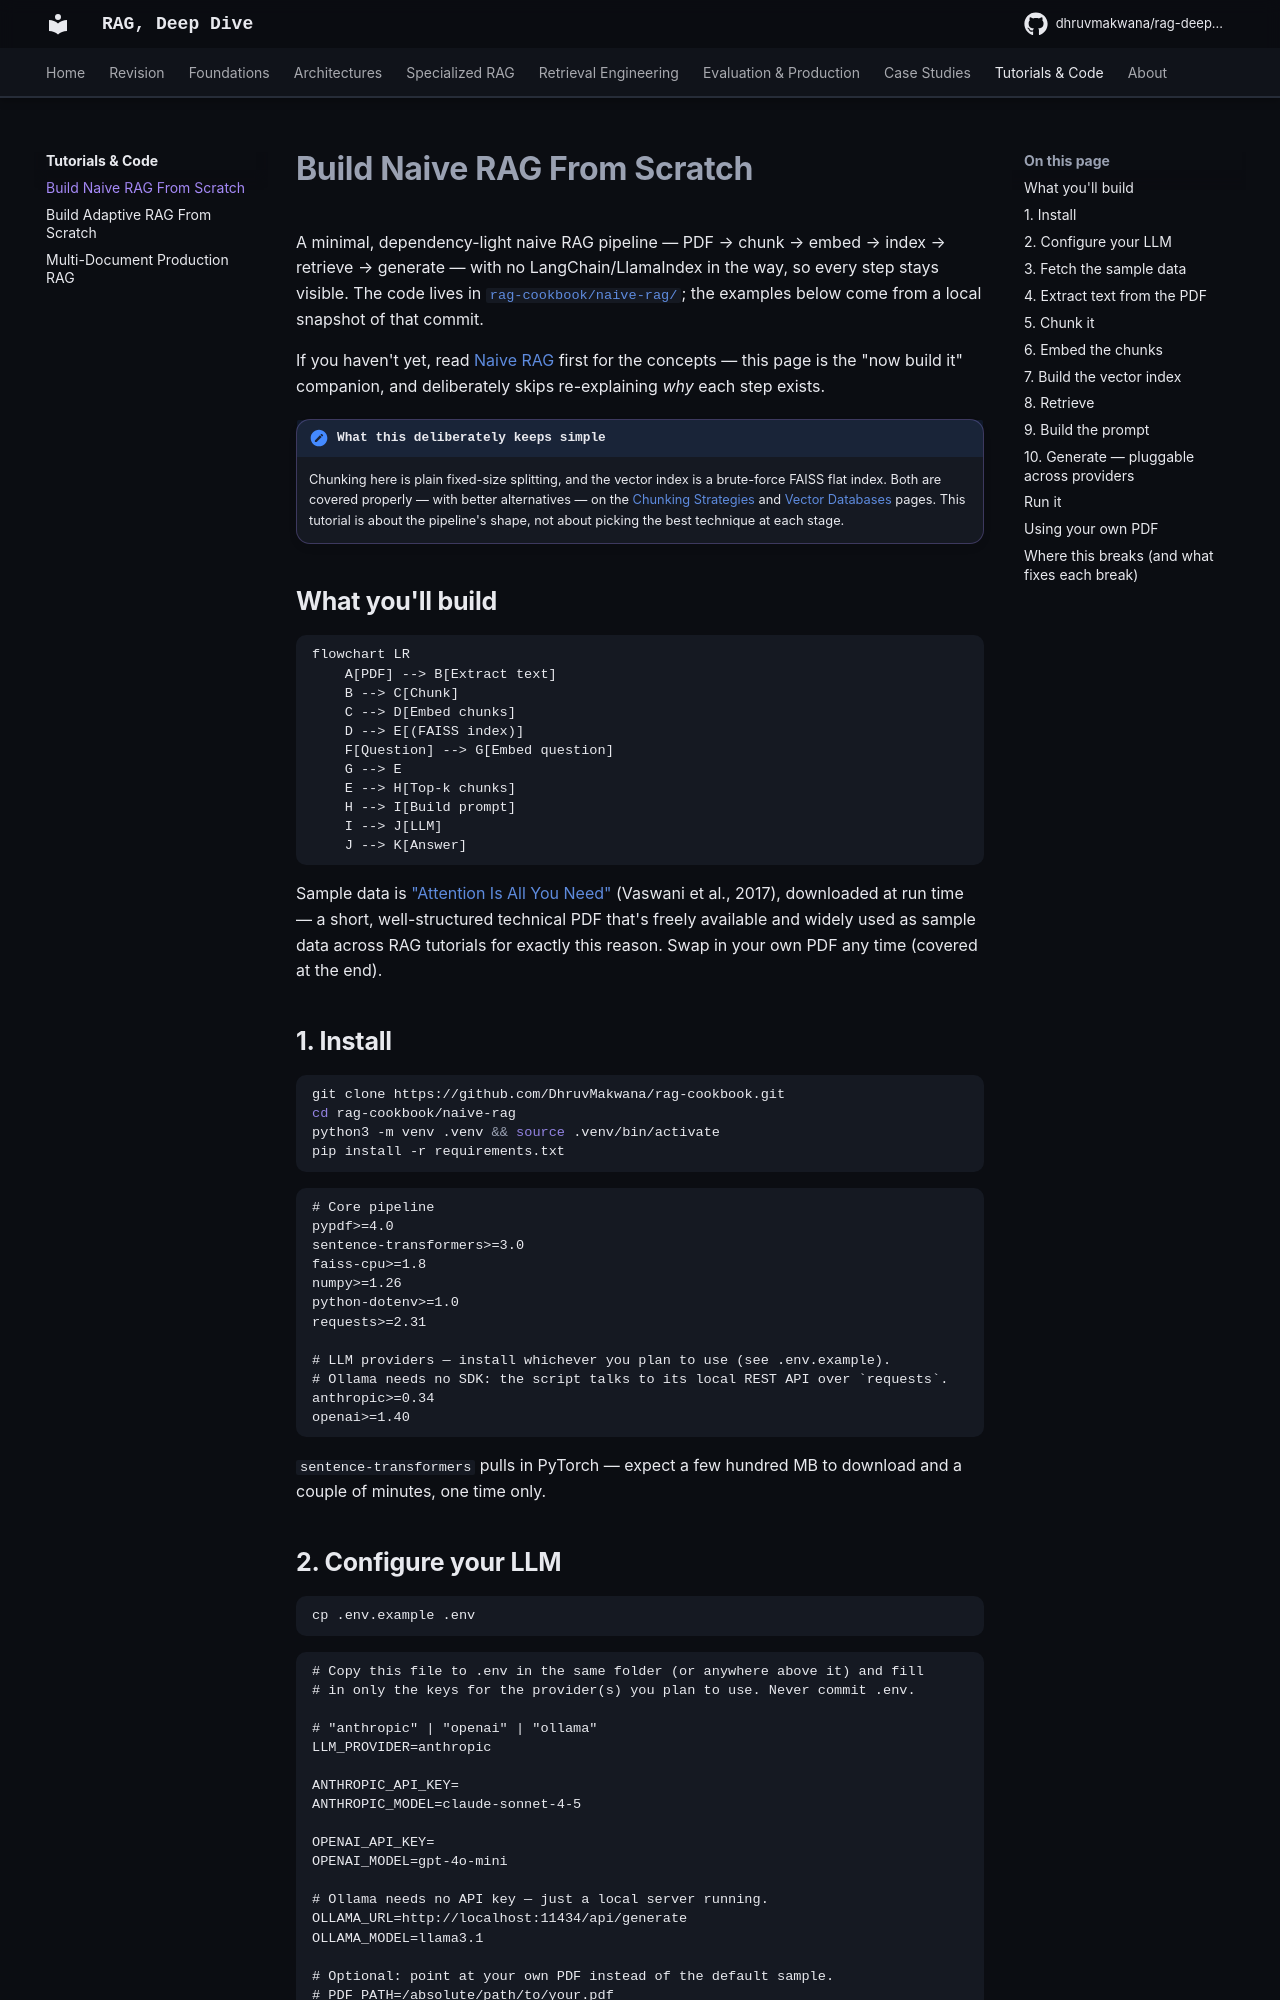

repository: DhruvMakwana/rag-deep-dive · page: tutorials/naive-rag-from-scratch/index.html · generator: mkdocs

# Build Naive RAG From Scratch

A minimal, dependency-light naive RAG pipeline — PDF → chunk → embed → index → retrieve → generate — with no LangChain/LlamaIndex in the way, so every step stays visible. The code lives in [`rag-cookbook/naive-rag/`](https://github.com/DhruvMakwana/rag-cookbook/tree/acce4804f210bf5f25918165222774d1c3cb43dc/naive-rag); the examples below come from a local snapshot of that commit.

If you haven't yet, read [Naive RAG](../naive-rag.md) first for the concepts — this page is the "now build it" companion, and deliberately skips re-explaining *why* each step exists.

!!! note "What this deliberately keeps simple"
    Chunking here is plain fixed-size splitting, and the vector index is a brute-force FAISS flat index. Both are covered properly — with better alternatives — on the [Chunking Strategies](../chunking.md) and [Vector Databases](../vector-databases.md) pages. This tutorial is about the pipeline's shape, not about picking the best technique at each stage.

## What you'll build

```mermaid
flowchart LR
    A[PDF] --> B[Extract text]
    B --> C[Chunk]
    C --> D[Embed chunks]
    D --> E[(FAISS index)]
    F[Question] --> G[Embed question]
    G --> E
    E --> H[Top-k chunks]
    H --> I[Build prompt]
    I --> J[LLM]
    J --> K[Answer]
```

Sample data is ["Attention Is All You Need"](https://arxiv.org/abs/1706.03762) (Vaswani et al., 2017), downloaded at run time — a short, well-structured technical PDF that's freely available and widely used as sample data across RAG tutorials for exactly this reason. Swap in your own PDF any time (covered at the end).

## 1. Install

```bash
git clone https://github.com/DhruvMakwana/rag-cookbook.git
cd rag-cookbook/naive-rag
python3 -m venv .venv && source .venv/bin/activate
pip install -r requirements.txt
```

```
--8<-- "snippets/rag-cookbook/naive-rag/requirements.txt"
```

`sentence-transformers` pulls in PyTorch — expect a few hundred MB to download and a couple of minutes, one time only.
